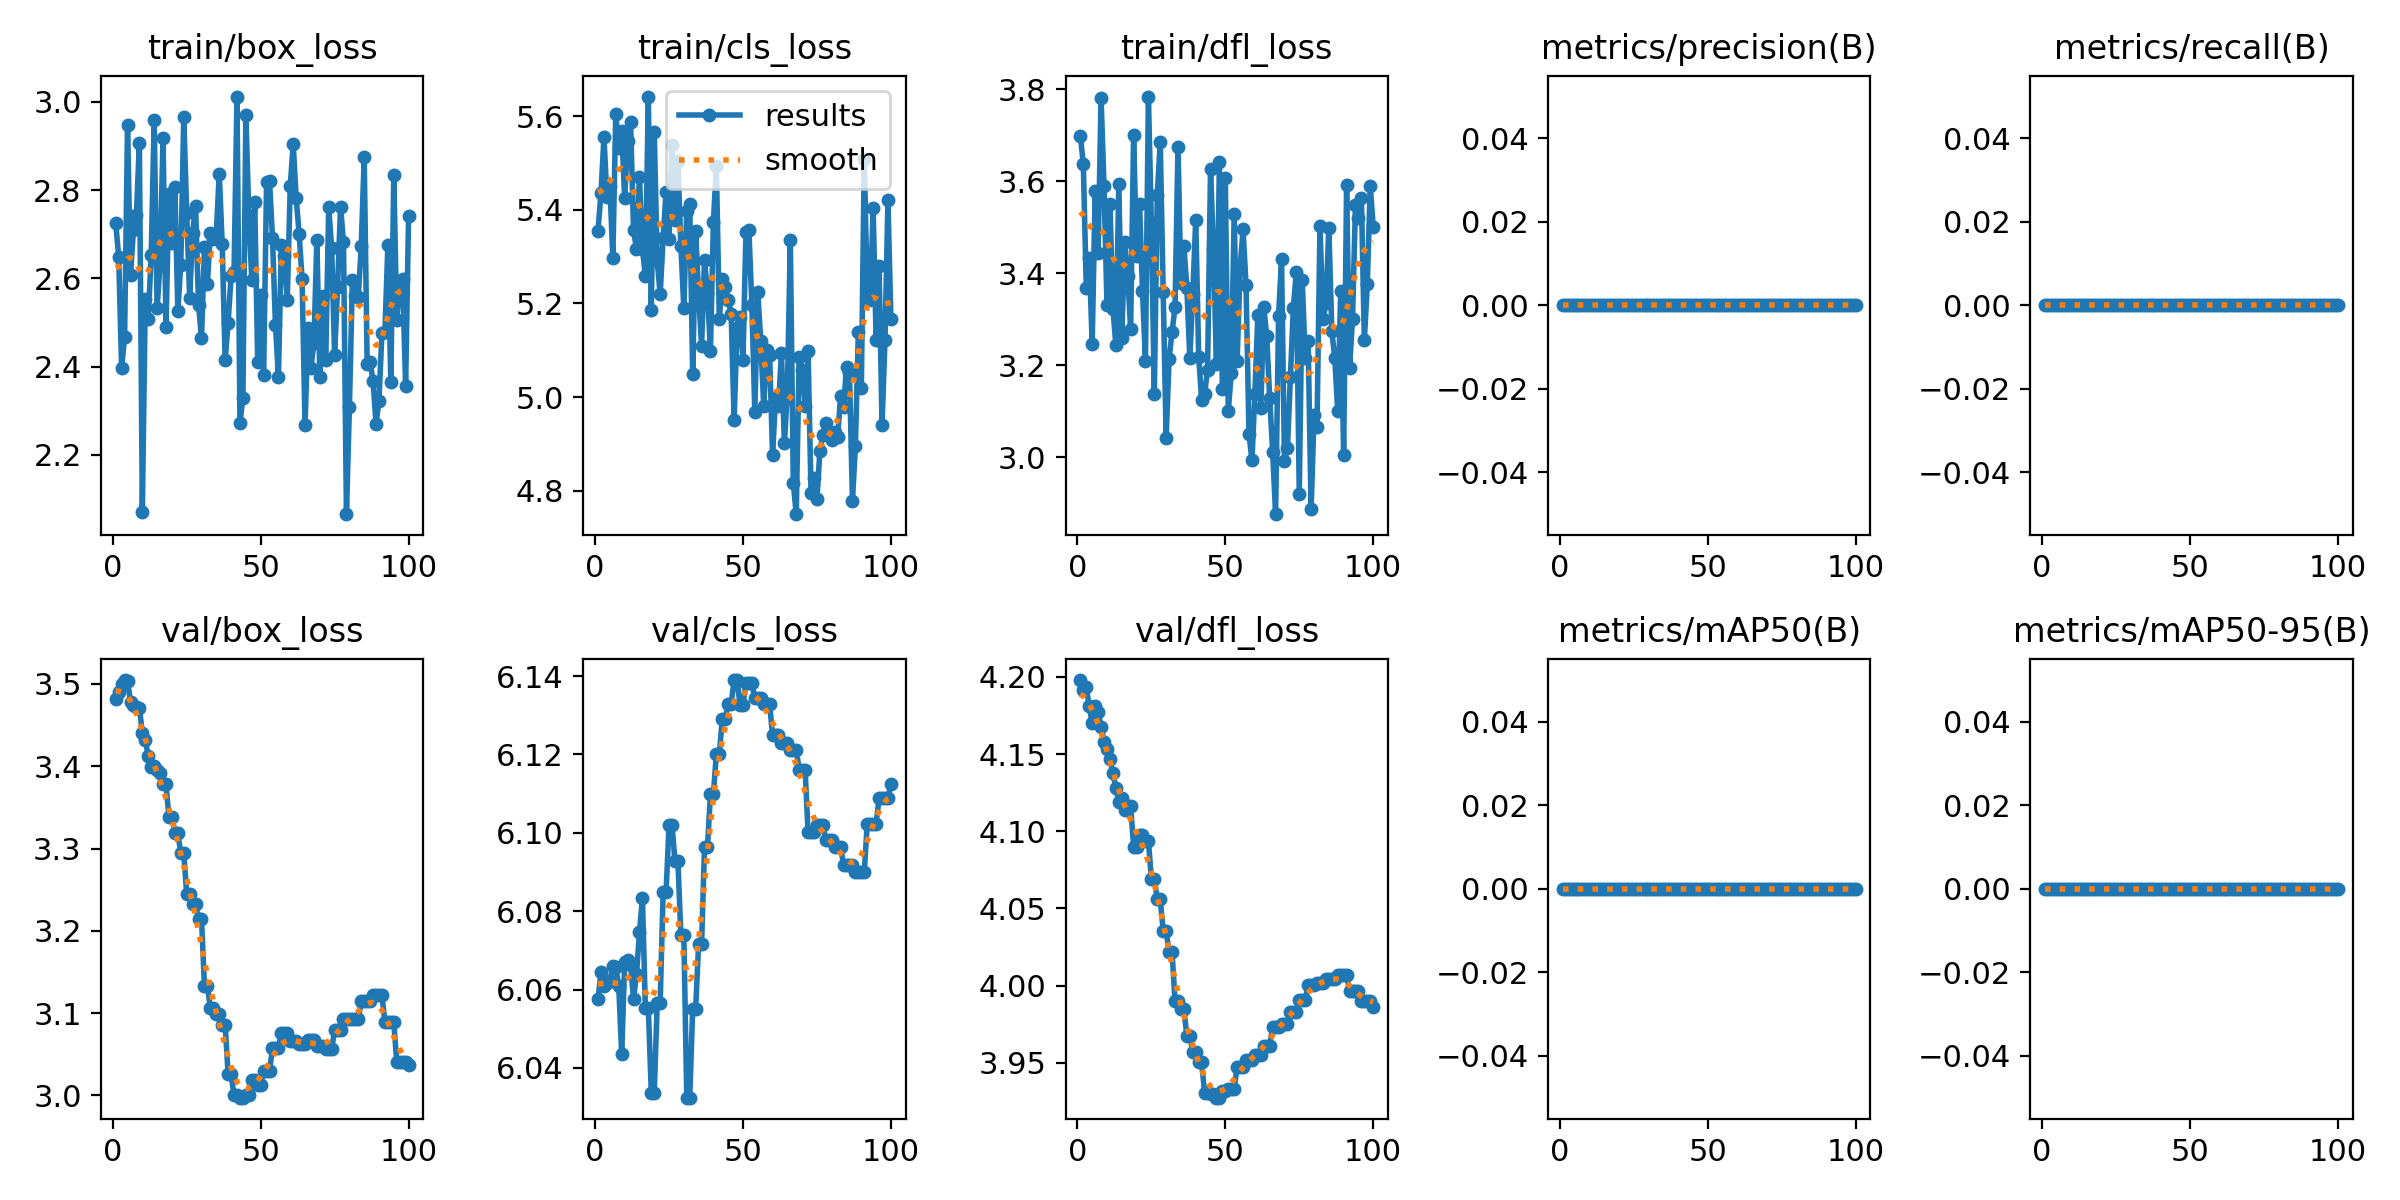

The table this chart was drawn from, first rows:
epoch, train/box_loss, train/cls_loss, train/dfl_loss, metrics/precision(B), metrics/recall(B), metrics/mAP50(B), metrics/mAP50-95(B), val/box_loss, val/cls_loss, val/dfl_loss, lr/pg0, lr/pg1, lr/pg2
1, 2.726, 5.356, 3.698, 0, 0, 0, 0, 3.482, 6.058, 4.198, 0, 0, 0
2, 2.65, 5.436, 3.637, 0, 0, 0, 0, 3.49, 6.064, 4.192, 1.1782e-06, 1.1782e-06, 1.1782e-06
3, 2.397, 5.555, 3.368, 0, 0, 0, 0, 3.501, 6.061, 4.193, 2.3329e-06, 2.3329e-06, 2.3329e-06
4, 2.466, 5.428, 3.432, 0, 0, 0, 0, 3.505, 6.062, 4.181, 3.464e-06, 3.464e-06, 3.464e-06
5, 2.948, 5.452, 3.246, 0, 0, 0, 0, 3.503, 6.062, 4.17, 4.5715e-06, 4.5715e-06, 4.5715e-06
6, 2.609, 5.297, 3.578, 0, 0, 0, 0, 3.478, 6.066, 4.181, 5.6555e-06, 5.6555e-06, 5.6555e-06
7, 2.71, 5.605, 3.444, 0, 0, 0, 0, 3.474, 6.066, 4.177, 6.7159e-06, 6.7159e-06, 6.7159e-06
8, 2.744, 5.532, 3.78, 0, 0, 0, 0, 3.472, 6.061, 4.168, 7.7527e-06, 7.7527e-06, 7.7527e-06
9, 2.908, 5.568, 3.589, 0, 0, 0, 0, 3.471, 6.043, 4.158, 8.766e-06, 8.766e-06, 8.766e-06
10, 2.072, 5.426, 3.331, 0, 0, 0, 0, 3.441, 6.067, 4.154, 9.7557e-06, 9.7557e-06, 9.7557e-06
11, 2.554, 5.547, 3.551, 0, 0, 0, 0, 3.432, 6.067, 4.147, 1.0722e-05, 1.0722e-05, 1.0722e-05
12, 2.508, 5.587, 3.323, 0, 0, 0, 0, 3.413, 6.066, 4.138, 1.1664e-05, 1.1664e-05, 1.1664e-05
13, 2.654, 5.356, 3.243, 0, 0, 0, 0, 3.399, 6.058, 4.128, 1.2584e-05, 1.2584e-05, 1.2584e-05
14, 2.958, 5.316, 3.595, 0, 0, 0, 0, 3.401, 6.064, 4.119, 1.3479e-05, 1.3479e-05, 1.3479e-05
15, 2.532, 5.471, 3.259, 0, 0, 0, 0, 3.395, 6.075, 4.122, 1.4351e-05, 1.4351e-05, 1.4351e-05
16, 2.636, 5.317, 3.469, 0, 0, 0, 0, 3.392, 6.083, 4.114, 1.5199e-05, 1.5199e-05, 1.5199e-05
17, 2.919, 5.259, 3.393, 0, 0, 0, 0, 3.378, 6.055, 4.116, 1.6024e-05, 1.6024e-05, 1.6024e-05
18, 2.491, 5.642, 3.279, 0, 0, 0, 0, 3.378, 6.055, 4.116, 1.6825e-05, 1.6825e-05, 1.6825e-05
19, 2.792, 5.187, 3.701, 0, 0, 0, 0, 3.338, 6.034, 4.09, 1.7603e-05, 1.7603e-05, 1.7603e-05
20, 2.681, 5.566, 3.437, 0, 0, 0, 0, 3.338, 6.034, 4.09, 1.8357e-05, 1.8357e-05, 1.8357e-05
21, 2.808, 5.292, 3.55, 0, 0, 0, 0, 3.319, 6.056, 4.098, 1.9088e-05, 1.9088e-05, 1.9088e-05
22, 2.527, 5.219, 3.361, 0, 0, 0, 0, 3.319, 6.056, 4.098, 1.9795e-05, 1.9795e-05, 1.9795e-05
23, 2.632, 5.34, 3.209, 0, 0, 0, 0, 3.294, 6.085, 4.094, 2.0478e-05, 2.0478e-05, 2.0478e-05
24, 2.966, 5.438, 3.784, 0, 0, 0, 0, 3.294, 6.085, 4.094, 2.1138e-05, 2.1138e-05, 2.1138e-05
25, 2.748, 5.338, 3.51, 0, 0, 0, 0, 3.245, 6.102, 4.069, 2.1774e-05, 2.1774e-05, 2.1774e-05
26, 2.556, 5.539, 3.138, 0, 0, 0, 0, 3.245, 6.102, 4.069, 2.2387e-05, 2.2387e-05, 2.2387e-05
27, 2.704, 5.379, 3.57, 0, 0, 0, 0, 3.232, 6.093, 4.056, 2.2976e-05, 2.2976e-05, 2.2976e-05
28, 2.765, 5.505, 3.684, 0, 0, 0, 0, 3.232, 6.093, 4.056, 2.3542e-05, 2.3542e-05, 2.3542e-05
29, 2.541, 5.323, 3.359, 0, 0, 0, 0, 3.214, 6.074, 4.036, 2.4084e-05, 2.4084e-05, 2.4084e-05
30, 2.465, 5.19, 3.041, 0, 0, 0, 0, 3.214, 6.074, 4.036, 2.4602e-05, 2.4602e-05, 2.4602e-05
31, 2.67, 5.399, 3.214, 0, 0, 0, 0, 3.133, 6.032, 4.022, 2.5097e-05, 2.5097e-05, 2.5097e-05
32, 2.588, 5.412, 3.272, 0, 0, 0, 0, 3.133, 6.032, 4.022, 2.5568e-05, 2.5568e-05, 2.5568e-05
33, 2.703, 5.049, 3.326, 0, 0, 0, 0, 3.106, 6.055, 3.99, 2.6016e-05, 2.6016e-05, 2.6016e-05
34, 2.689, 5.354, 3.674, 0, 0, 0, 0, 3.106, 6.055, 3.99, 2.644e-05, 2.644e-05, 2.644e-05
35, 2.702, 5.22, 3.378, 0, 0, 0, 0, 3.099, 6.072, 3.985, 2.6841e-05, 2.6841e-05, 2.6841e-05
36, 2.838, 5.109, 3.459, 0, 0, 0, 0, 3.099, 6.072, 3.985, 2.7218e-05, 2.7218e-05, 2.7218e-05
37, 2.678, 5.293, 3.367, 0, 0, 0, 0, 3.086, 6.096, 3.968, 2.7572e-05, 2.7572e-05, 2.7572e-05
38, 2.414, 5.223, 3.216, 0, 0, 0, 0, 3.086, 6.096, 3.968, 2.7902e-05, 2.7902e-05, 2.7902e-05
39, 2.5, 5.099, 3.354, 0, 0, 0, 0, 3.026, 6.11, 3.957, 2.8208e-05, 2.8208e-05, 2.8208e-05
40, 2.605, 5.375, 3.516, 0, 0, 0, 0, 3.026, 6.11, 3.957, 2.8491e-05, 2.8491e-05, 2.8491e-05
41, 2.614, 5.493, 3.218, 0, 0, 0, 0, 3, 6.12, 3.95, 2.875e-05, 2.875e-05, 2.875e-05
42, 3.012, 5.168, 3.124, 0, 0, 0, 0, 3, 6.12, 3.95, 2.8986e-05, 2.8986e-05, 2.8986e-05
43, 2.272, 5.253, 3.138, 0, 0, 0, 0, 2.997, 6.129, 3.931, 2.9198e-05, 2.9198e-05, 2.9198e-05
44, 2.33, 5.234, 3.189, 0, 0, 0, 0, 2.997, 6.129, 3.931, 2.9387e-05, 2.9387e-05, 2.9387e-05
45, 2.971, 5.208, 3.626, 0, 0, 0, 0, 3.001, 6.133, 3.93, 2.9552e-05, 2.9552e-05, 2.9552e-05
46, 2.742, 5.178, 3.453, 0, 0, 0, 0, 3.001, 6.133, 3.93, 2.9693e-05, 2.9693e-05, 2.9693e-05
47, 2.597, 4.95, 3.202, 0, 0, 0, 0, 3.019, 6.139, 3.928, 2.9811e-05, 2.9811e-05, 2.9811e-05
48, 2.772, 5.147, 3.641, 0, 0, 0, 0, 3.019, 6.139, 3.928, 2.9906e-05, 2.9906e-05, 2.9906e-05
49, 2.411, 5.171, 3.149, 0, 0, 0, 0, 3.012, 6.133, 3.932, 2.9977e-05, 2.9977e-05, 2.9977e-05
50, 2.563, 5.08, 3.607, 0, 0, 0, 0, 3.012, 6.133, 3.932, 3.0024e-05, 3.0024e-05, 3.0024e-05
51, 2.381, 5.353, 3.1, 0, 0, 0, 0, 3.029, 6.138, 3.933, 3.0048e-05, 3.0048e-05, 3.0048e-05
52, 2.818, 5.357, 3.182, 0, 0, 0, 0, 3.029, 6.138, 3.933, 3.0048e-05, 3.0048e-05, 3.0048e-05
53, 2.821, 5.198, 3.529, 0, 0, 0, 0, 3.029, 6.138, 3.933, 3.0024e-05, 3.0024e-05, 3.0024e-05
54, 2.692, 4.969, 3.209, 0, 0, 0, 0, 3.058, 6.134, 3.947, 2.9977e-05, 2.9977e-05, 2.9977e-05
55, 2.495, 5.224, 3.412, 0, 0, 0, 0, 3.058, 6.134, 3.947, 2.9907e-05, 2.9907e-05, 2.9907e-05
56, 2.377, 5.121, 3.495, 0, 0, 0, 0, 3.058, 6.134, 3.947, 2.9812e-05, 2.9812e-05, 2.9812e-05
57, 2.675, 4.981, 3.373, 0, 0, 0, 0, 3.076, 6.133, 3.952, 2.9695e-05, 2.9695e-05, 2.9695e-05
58, 2.65, 5.1, 3.051, 0, 0, 0, 0, 3.076, 6.133, 3.952, 2.9554e-05, 2.9554e-05, 2.9554e-05
59, 2.55, 5.09, 2.993, 0, 0, 0, 0, 3.076, 6.133, 3.952, 2.9389e-05, 2.9389e-05, 2.9389e-05
60, 2.81, 4.876, 3.138, 0, 0, 0, 0, 3.066, 6.125, 3.955, 2.92e-05, 2.92e-05, 2.92e-05
... 40 more rows
